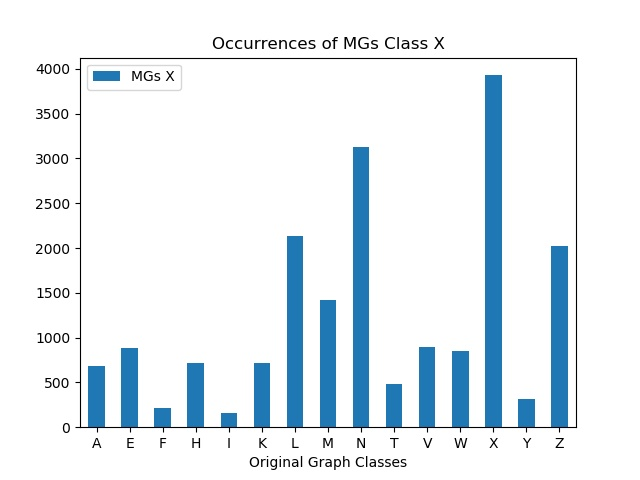

Values plotted in this chart, from the file beside it:
, MGs X
A, 684
E, 880
F, 216
H, 716
I, 155
K, 719
L, 2138
M, 1422
N, 3123
T, 485
V, 891
W, 856
X, 3929
Y, 315
Z, 2023
